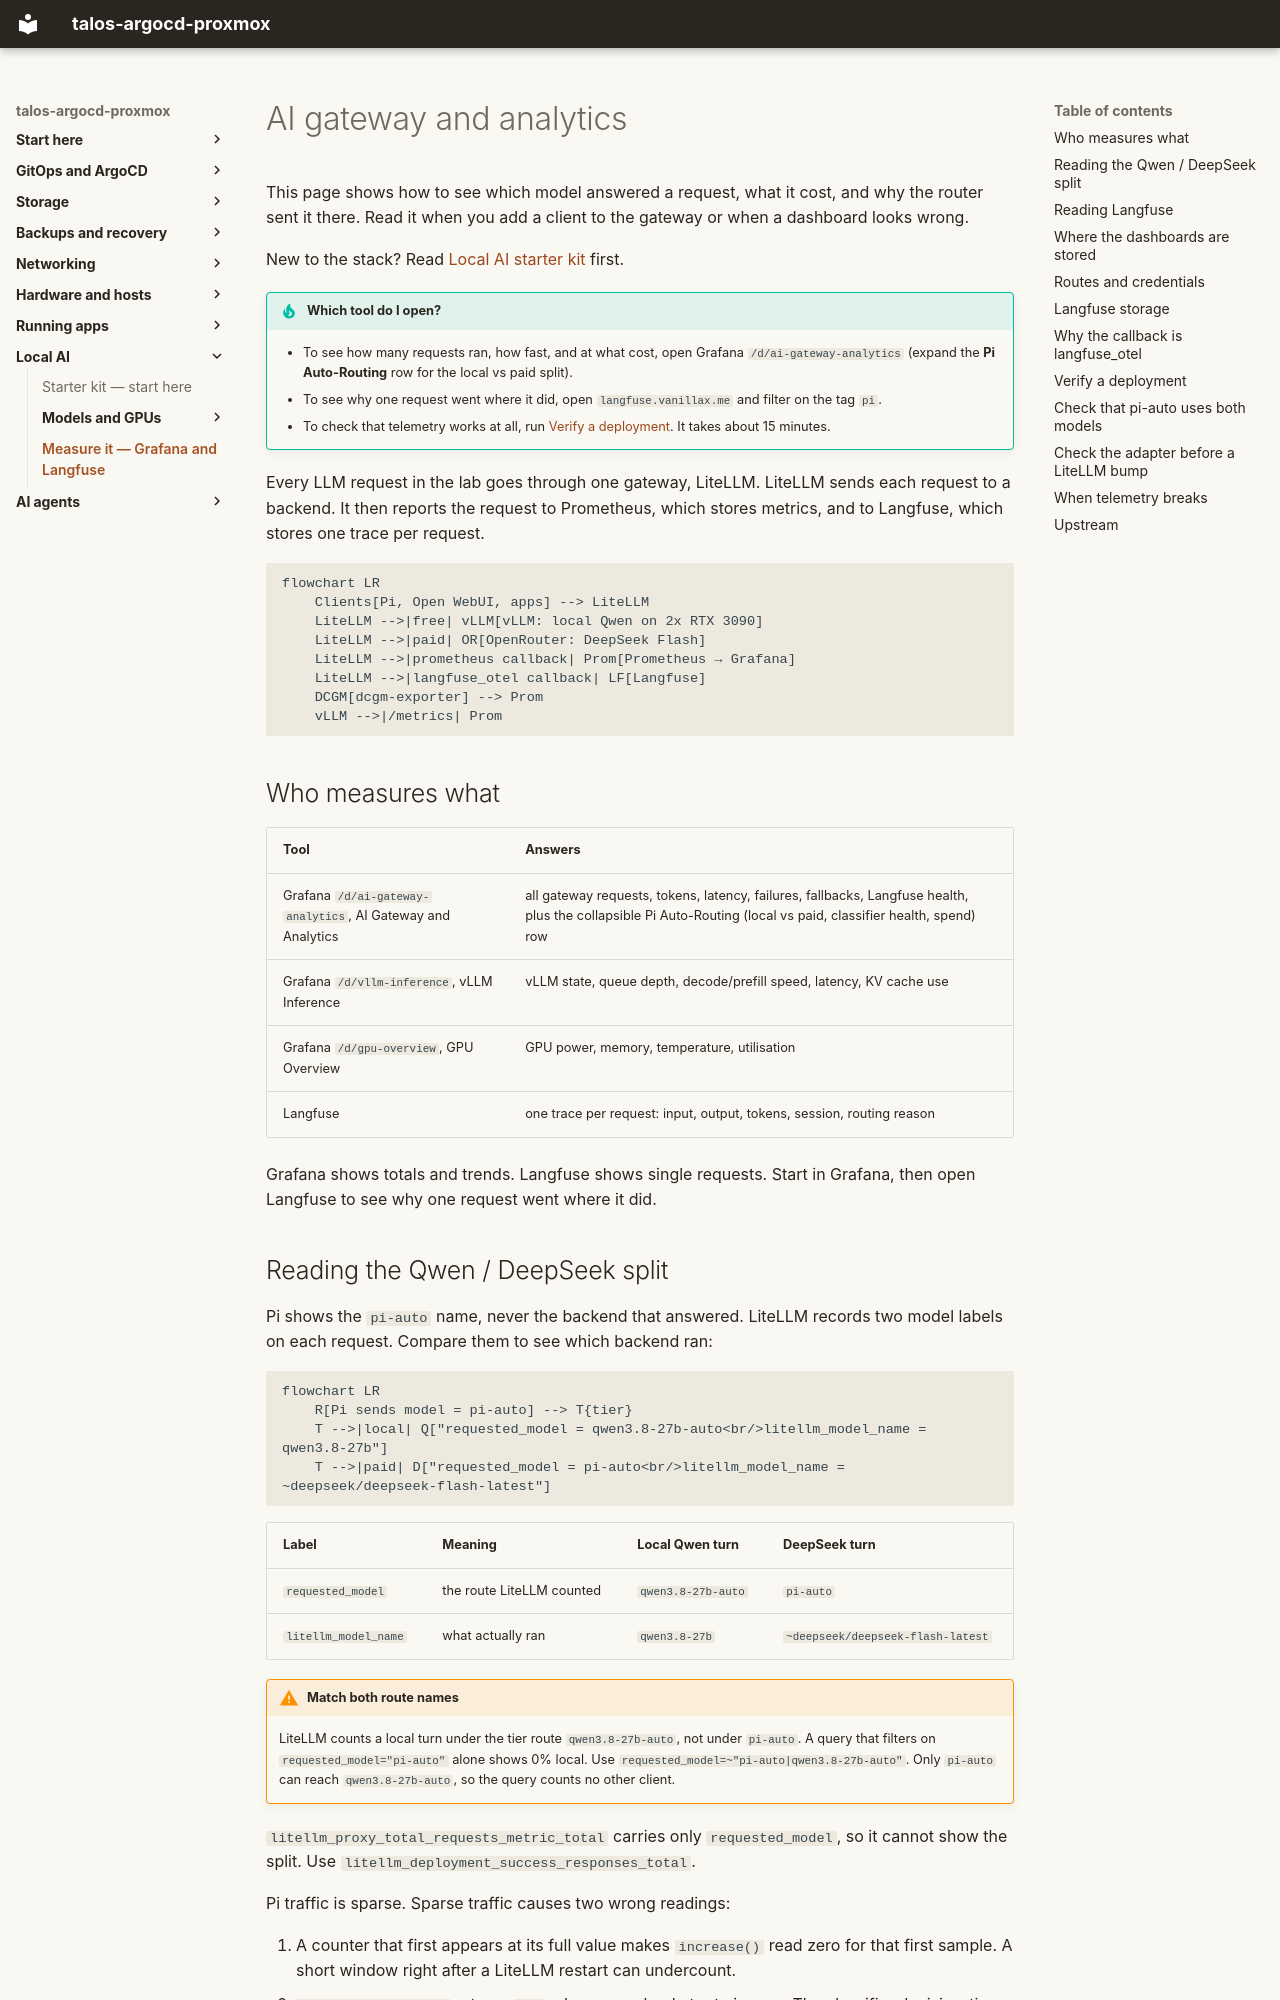

repository: mitchross/talos-argocd-proxmox · page: domains/ai-gpu/ai-observability/index.html · generator: mkdocs

# AI gateway and analytics

This page shows how to see which model answered a request, what it cost, and
why the router sent it there. Read it when you add a client to the gateway or
when a dashboard looks wrong.

New to the stack? Read [Local AI starter kit](index.md) first.

!!! tip "Which tool do I open?"
    - To see how many requests ran, how fast, and at what cost, open Grafana `/d/ai-gateway-analytics` (expand the **Pi Auto-Routing** row for the local vs paid split).
    - To see why one request went where it did, open `langfuse.vanillax.me` and filter on the tag `pi`.
    - To check that telemetry works at all, run [Verify a deployment](#verify-a-deployment). It takes about 15 minutes.

Every LLM request in the lab goes through one gateway, LiteLLM. LiteLLM sends
each request to a backend. It then reports the request to Prometheus, which
stores metrics, and to Langfuse, which stores one trace per request.

```mermaid
flowchart LR
    Clients[Pi, Open WebUI, apps] --> LiteLLM
    LiteLLM -->|free| vLLM[vLLM: local Qwen on 2x RTX 3090]
    LiteLLM -->|paid| OR[OpenRouter: DeepSeek Flash]
    LiteLLM -->|prometheus callback| Prom[Prometheus → Grafana]
    LiteLLM -->|langfuse_otel callback| LF[Langfuse]
    DCGM[dcgm-exporter] --> Prom
    vLLM -->|/metrics| Prom
```

## Who measures what

| Tool | Answers |
|---|---|
| Grafana `/d/ai-gateway-analytics`, AI Gateway and Analytics | all gateway requests, tokens, latency, failures, fallbacks, Langfuse health, plus the collapsible Pi Auto-Routing (local vs paid, classifier health, spend) row |
| Grafana `/d/vllm-inference`, vLLM Inference | vLLM state, queue depth, decode/prefill speed, latency, KV cache use |
| Grafana `/d/gpu-overview`, GPU Overview | GPU power, memory, temperature, utilisation |
| Langfuse | one trace per request: input, output, tokens, session, routing reason |

Grafana shows totals and trends. Langfuse shows single requests. Start in
Grafana, then open Langfuse to see why one request went where it did.
